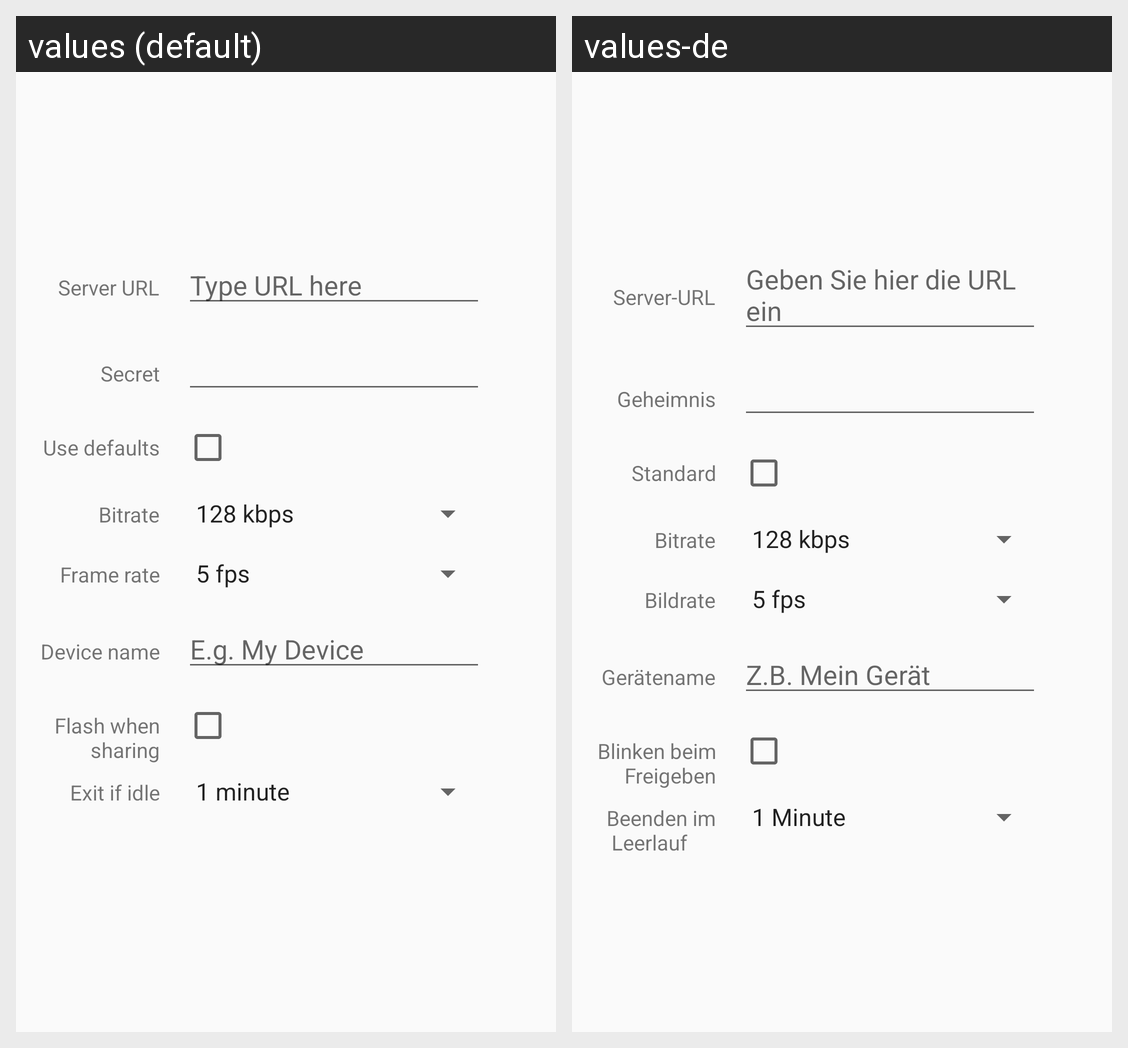

The Android screen above is rendered under two locales of the same app. Produce the string resources it draws, with the default and per-locale values.
Android screen res/layout/content_settings.xml rendered under 2 locales, left to right: values (default), values-de. Device: Nexus 5 (rendered at 1080×1920; each locale shown at half size, 540×960, under a caption strip naming it); theme AppTheme.
Strings drawn on this screen, with the default value and each locale's value (text and hints the layout hard-codes, and strings that could not be matched under every locale, appear in the picture but are not listed):

server_url
  values: Server URL
  values-de: Server-URL

server_url_hint
  values: Type URL here
  values-de: Geben Sie hier die URL ein

secret
  values: Secret
  values-de: Geheimnis

use_default
  values: Use defaults
  values-de: Standard

bitrate
  values: Bitrate
  values-de: Bitrate

frame_rate
  values: Frame rate
  values-de: Bildrate

device_name
  values: Device name
  values-de: Gerätename

device_name_hint
  values: E.g. My Device
  values-de: Z.B. Mein Gerät

notify_sharing
  values: Flash when
       sharing
  values-de: Blinken beim
       Freigeben

exit_on_idle
  values: Exit if idle
  values-de: Beenden im
       Leerlauf
